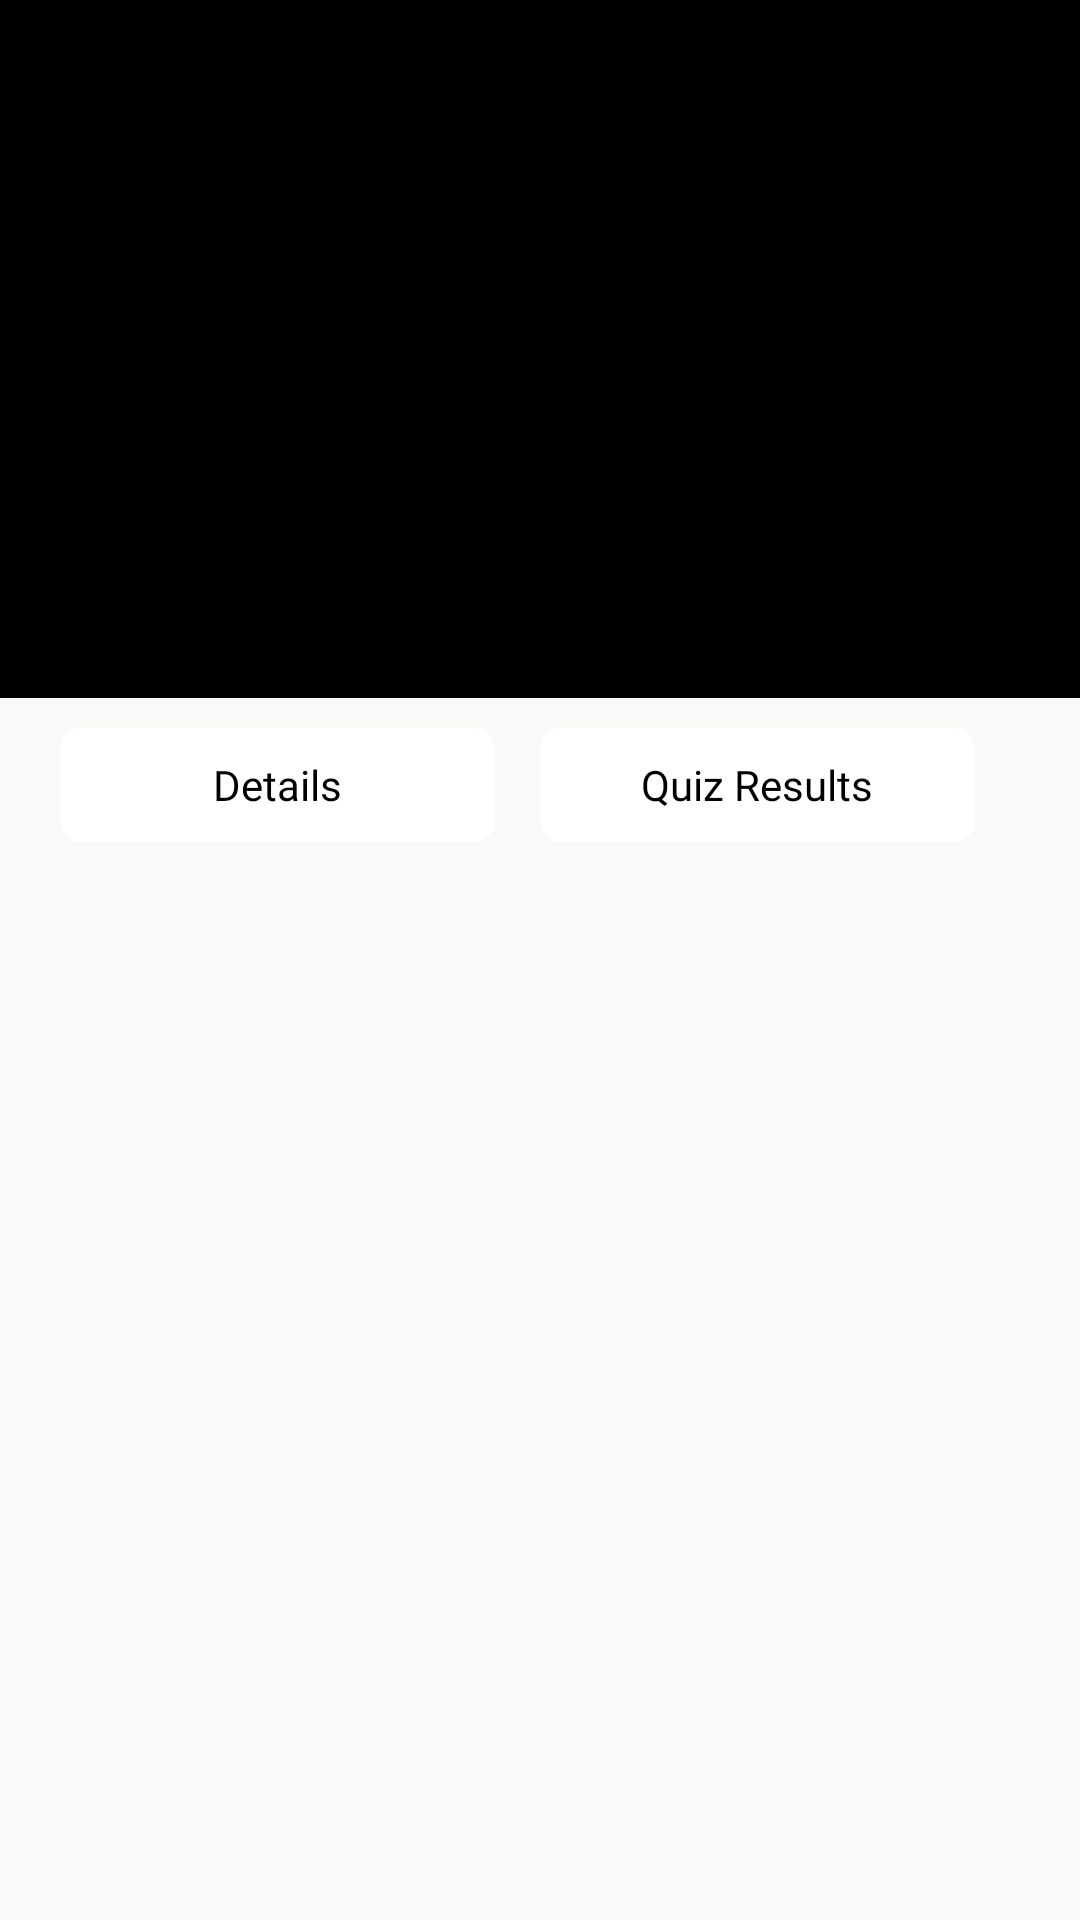

Layout XML and referenced resources for this Android screen:
<!-- AndroidManifest.xml: application theme Theme.ESkills -->
<!-- res/layout/fragment_single_chapter.xml -->
<?xml version="1.0" encoding="utf-8"?>
<FrameLayout xmlns:android="http://schemas.android.com/apk/res/android"
    xmlns:app="http://schemas.android.com/apk/res-auto"
    xmlns:tools="http://schemas.android.com/tools"
    android:layout_width="match_parent"
    android:layout_height="match_parent"
    android:background="@color/backgroundcolor2"
    tools:context=".Views.Fragments.SingleChapterFragment">

    <RelativeLayout
        android:id="@+id/mainlayout"
        android:layout_width="match_parent"
        android:layout_height="match_parent">

        <LinearLayout
            android:id="@+id/mainview"
            android:layout_width="match_parent"
            android:layout_height="match_parent"
            android:orientation="vertical"
            android:weightSum="11">

            <com.google.android.exoplayer2.ui.PlayerView
                android:id="@+id/player_lecture_view"
                android:layout_width="match_parent"
                android:layout_height="0dp"
                android:layout_weight="4"
                android:background="@color/black"
                android:backgroundTint="@color/black"
                app:controller_layout_id="@layout/exoplayer_controller"
                app:fastforward_increment="5000"
                app:resize_mode="fit"
                app:rewind_increment="5000"
                app:use_controller="true" />


            <LinearLayout
                android:id="@+id/tablayout"
                android:layout_width="match_parent"
                android:layout_height="0dp"
                android:layout_below="@id/player_lecture_view"
                android:layout_weight="1"
                android:orientation="horizontal"
                android:paddingStart="20dp"
                android:paddingTop="10dp"
                android:paddingEnd="20dp"
                android:paddingBottom="10dp"
                android:weightSum="2">

                <TextView
                    android:id="@+id/details"
                    android:layout_width="match_parent"
                    android:layout_height="match_parent"
                    android:layout_marginEnd="15dp"
                    android:layout_weight="1"
                    android:background="@drawable/arrow_shape"
                    android:fontFamily="@font/jost_medium"
                    android:gravity="center_vertical"
                    android:shadowColor="#51000000"
                    android:shadowDx="0"
                    android:shadowDy="2"
                    android:text="@string/details"
                    android:textAlignment="center"
                    android:textColor="@color/black"
                    tools:ignore="RtlCompat" />

                <TextView
                    android:id="@+id/quiz_result"
                    android:layout_width="match_parent"
                    android:layout_height="match_parent"
                    android:layout_marginEnd="15dp"
                    android:layout_weight="1"
                    android:background="@drawable/arrow_shape"
                    android:fontFamily="@font/jost_medium"
                    android:gravity="center_vertical"
                    android:shadowColor="#51000000"
                    android:shadowDx="0"
                    android:shadowDy="2"
                    android:text="@string/quiz_results"
                    android:textAlignment="center"
                    android:textColor="@color/black"
                    tools:ignore="RtlCompat" />


            </LinearLayout>

            <androidx.viewpager.widget.ViewPager
                android:id="@+id/chapter_view_pager"
                android:layout_width="match_parent"
                android:layout_height="0dp"
                android:layout_below="@id/tablayout"
                android:layout_weight="6" />


        </LinearLayout>
    </RelativeLayout>


</FrameLayout>
<!-- res/layout/exoplayer_controller.xml (included above) -->
<?xml version="1.0" encoding="utf-8"?>
<LinearLayout xmlns:android="http://schemas.android.com/apk/res/android"
    xmlns:tools="http://schemas.android.com/tools"
    android:layout_width="match_parent"
    android:layout_height="wrap_content"
    android:layout_gravity="bottom"
    android:background="#CC000000"
    android:layoutDirection="ltr"
    android:orientation="vertical"
    tools:targetApi="28">

    <LinearLayout
        android:layout_width="match_parent"
        android:layout_height="wrap_content"
        android:gravity="center"
        android:orientation="horizontal"
        android:paddingTop="4dp">

        <ImageButton
            android:id="@id/exo_prev"
            style="@style/ExoMediaButton.Previous" />

        <ImageButton
            android:id="@id/exo_rew"
            style="@style/ExoMediaButton.Rewind" />

        <ImageButton
            android:id="@id/exo_repeat_toggle"
            style="@style/ExoMediaButton" />

        <ImageButton
            android:id="@id/exo_play"
            style="@style/ExoMediaButton.Play" />

        <ImageButton
            android:id="@id/exo_pause"
            style="@style/ExoMediaButton.Pause" />

        <ImageButton
            android:id="@id/exo_ffwd"
            style="@style/ExoMediaButton.FastForward" />

        <ImageButton
            android:id="@id/exo_next"
            style="@style/ExoMediaButton.Next" />
    </LinearLayout>

    <LinearLayout
        android:layout_width="match_parent"
        android:layout_height="wrap_content"
        android:layout_marginTop="4dp"
        android:gravity="center_vertical"
        android:orientation="horizontal">

        <TextView
            android:id="@id/exo_position"
            android:layout_width="wrap_content"
            android:layout_height="wrap_content"
            android:includeFontPadding="false"
            android:paddingLeft="4dp"
            android:paddingRight="4dp"
            android:textColor="#FFBEBEBE"
            android:textSize="14sp"
            android:textStyle="bold" />

        <com.google.android.exoplayer2.ui.DefaultTimeBar
            android:id="@id/exo_progress"
            android:layout_width="0dp"
            android:layout_height="26dp"
            android:layout_weight="1" />

        <TextView
            android:id="@id/exo_duration"
            android:layout_width="wrap_content"
            android:layout_height="wrap_content"
            android:includeFontPadding="false"
            android:paddingLeft="4dp"
            android:paddingRight="4dp"
            android:textColor="#FFBEBEBE"
            android:textSize="14sp"
            android:textStyle="bold" />

        <FrameLayout
            android:id="@+id/exo_fullscreen_button"
            android:layout_width="32dp"
            android:layout_height="32dp"
            android:layout_gravity="right">

            <ImageView
                android:id="@+id/exo_fullscreen_icon"
                android:layout_width="24dp"
                android:layout_height="24dp"
                android:layout_gravity="center"
                android:adjustViewBounds="true"
                android:scaleType="fitCenter"
                android:src="@drawable/ic_fullscreen" />
        </FrameLayout>
    </LinearLayout>
</LinearLayout>
<!-- resources referenced by this layout -->
<resources>
  <color name="backgroundcolor2">#f9f9f8</color>
  <color name="black">#FF000000</color>
  <!-- drawable arrow_shape (drawable) -->
  <?xml version="1.0" encoding="utf-8"?>
  <selector xmlns:android="http://schemas.android.com/apk/res/android">
      <item>
          <shape>
              <gradient android:angle="0" android:endColor="@color/white" android:startColor="@color/white" android:type="linear" />
              <corners android:radius="7dp" />
          </shape>
      </item>
  </selector>
  <!-- drawable ic_fullscreen (drawable) -->
  <vector xmlns:android="http://schemas.android.com/apk/res/android"
      android:width="24dp"
      android:height="20dp"
      android:viewportWidth="384.97"
      android:viewportHeight="384.97">
      <path
          android:fillColor="@color/white"
          android:pathData="M384.97,12.03c0,-6.713 -5.317,-12.03 -12.03,-12.03H264.847c-6.833,0 -11.922,5.39 -11.934,12.223c0,6.821 5.101,11.838 11.934,11.838h96.062l-0.193,96.519c0,6.833 5.197,12.03 12.03,12.03c6.833,-0.012 12.03,-5.197 12.03,-12.03l0.193,-108.369c0,-0.036 -0.012,-0.06 -0.012,-0.084C384.958,12.09 384.97,12.066 384.97,12.03z" />
      <path
          android:fillColor="@color/white"
          android:pathData="M120.496,0H12.403c-0.036,0 -0.06,0.012 -0.096,0.012C12.283,0.012 12.247,0 12.223,0C5.51,0 0.192,5.317 0.192,12.03L0,120.399c0,6.833 5.39,11.934 12.223,11.934c6.821,0 11.838,-5.101 11.838,-11.934l0.192,-96.339h96.242c6.833,0 12.03,-5.197 12.03,-12.03C132.514,5.197 127.317,0 120.496,0z" />
      <path
          android:fillColor="@color/white"
          android:pathData="M120.123,360.909H24.061v-96.242c0,-6.833 -5.197,-12.03 -12.03,-12.03S0,257.833 0,264.667v108.092c0,0.036 0.012,0.06 0.012,0.084c0,0.036 -0.012,0.06 -0.012,0.096c0,6.713 5.317,12.03 12.03,12.03h108.092c6.833,0 11.922,-5.39 11.934,-12.223C132.057,365.926 126.956,360.909 120.123,360.909z" />
      <path
          android:fillColor="@color/white"
          android:pathData="M372.747,252.913c-6.833,0 -11.85,5.101 -11.838,11.934v96.062h-96.242c-6.833,0 -12.03,5.197 -12.03,12.03s5.197,12.03 12.03,12.03h108.092c0.036,0 0.06,-0.012 0.084,-0.012c0.036,-0.012 0.06,0.012 0.096,0.012c6.713,0 12.03,-5.317 12.03,-12.03V264.847C384.97,258.014 379.58,252.913 372.747,252.913z" />
  </vector>
  <string name="details">Details</string>
  <string name="quiz_results">Quiz Results</string>
  <style name="Theme.ESkills" parent="Theme.MaterialComponents.DayNight.NoActionBar">
          
          <item name="colorPrimary">#6300aa</item>
          <item name="colorPrimaryVariant">#6300aa</item>
          <item name="colorOnPrimary">@color/white</item>
          
          <item name="colorSecondary">@color/teal_200</item>
          <item name="colorSecondaryVariant">@color/teal_700</item>
          <item name="colorOnSecondary">@color/black</item>
  
          
          <item name="android:statusBarColor" tools:targetApi="l">?attr/colorPrimaryVariant</item>
          
          <item name="android:windowBackground">@drawable/splashscreen</item>
      </style>
  <color name="white">#FFFFFFFF</color>
  <color name="teal_200">#FF03DAC5</color>
  <color name="teal_700">#FF018786</color>
  <!-- drawable splashscreen (drawable) -->
  <layer-list xmlns:android="http://schemas.android.com/apk/res/android">
  
      <item android:drawable="@color/backgroundcolor" />
      <item
          android:width="60dp"
          android:height="60dp"
          android:drawable="@drawable/logo"
          android:gravity="center"
          android:top="@dimen/cardview_default_elevation"></item>
  
  </layer-list>
  <color name="backgroundcolor">#f3f5f9</color>
  <!-- drawable logo: png bitmap (drawable-hdpi, 44767 bytes) -->
</resources>
